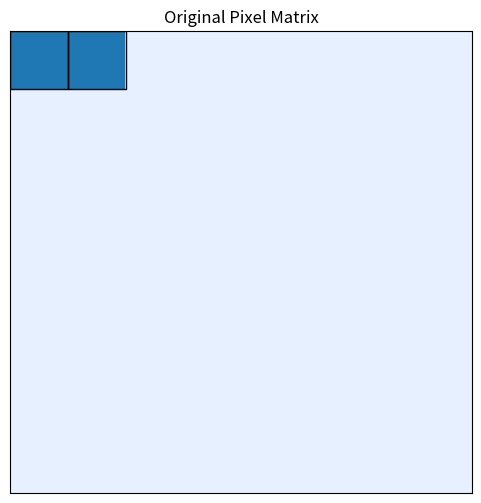
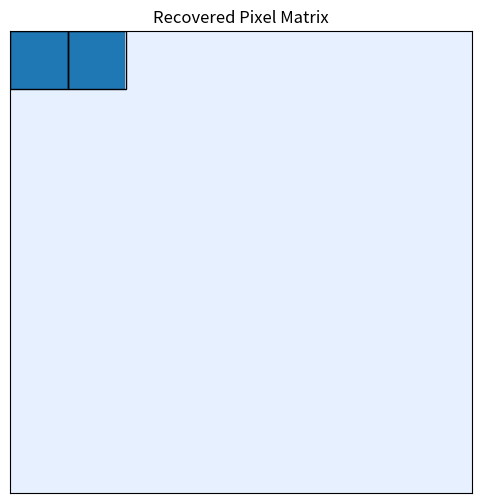

Generate these figures, in order, with matplotlib:
import matplotlib.pyplot as plt
import numpy as np
import matplotlib.patches as patches
import matplotlib.colors as mcolors

def convert_to_uint64(pixel_matrix):
    result = 0
    size = 8  # 我们处理的最大行数和列数

    for i in range(size):
        if i >= len(pixel_matrix):
            break  # 如果行超出，停止处理
        for j in range(size):
            if j >= len(pixel_matrix[i]):
                break  # 如果列超出，停止处理
            if pixel_matrix[i][j]:
                result |= (1 << (i * size + j))

    return result

def plot_pixel_matrix(pixel_matrix, title="Pixel Matrix"):
    fig, ax = plt.subplots(figsize=(6, 6))

    # 创建浅蓝色的颜色映射
    cmap = mcolors.LinearSegmentedColormap.from_list("", ["#e6f0ff", "#1f77b4"])

    ax.imshow(pixel_matrix, cmap=cmap, interpolation='none')

    # 添加边框：只对非零像素添加边框
    for i in range(len(pixel_matrix)):
        for j in range(len(pixel_matrix[i])):
            if pixel_matrix[i][j] != 0:
                rect = patches.Rectangle((j - 0.5, i - 0.5), 1, 1, linewidth=1, edgecolor='black', facecolor='none')
                ax.add_patch(rect)

    plt.title(title)
    plt.xticks([])  # 去掉x轴刻度
    plt.yticks([])  # 去掉y轴刻度
    ax.set_aspect('equal', adjustable='box')  # 保证像素是方形
    plt.show()

def test_bits():
    # 示例矩阵，大小可能不一
    pixel_matrix = [
        [1, 1]
        # [1, 1],
        # [1, 0, 1],
        # [0, 1, 0, 0, 1, 0, 0, 0, 0, 1, 1, 0, 1, 0]
    ]

    # 打印矩阵
    for row in pixel_matrix:
        print(" ".join(map(str, row)))

    # 将矩阵填充为8x8
    padded_matrix = [[0] * 8 for _ in range(8)]
    for i in range(min(8, len(pixel_matrix))):  # 确保不超过8行
        for j in range(min(8, len(pixel_matrix[i]))):  # 确保不超过8列
            padded_matrix[i][j] = pixel_matrix[i][j]

    # 绘制原始像素矩阵
    plot_pixel_matrix(padded_matrix, title="Original Pixel Matrix")

    decimal_representation = convert_to_uint64(padded_matrix)
    print("Decimal value:", decimal_representation)

    # 从十进制数字恢复布尔矩阵
    recovered_matrix = [[False] * 8 for _ in range(8)]
    for i in range(8):
        for j in range(8):
            recovered_matrix[i][j] = (decimal_representation & (1 << (i * 8 + j))) != 0

    # 打印恢复的矩阵，用 'x' 表示 True，用 'o' 表示 False
    for row in recovered_matrix:
        print(" ".join('x' if val else 'o' for val in row))

    # 绘制恢复的像素矩阵
    plot_pixel_matrix(recovered_matrix, title="Recovered Pixel Matrix")


if __name__ == "__main__":
    test_bits()